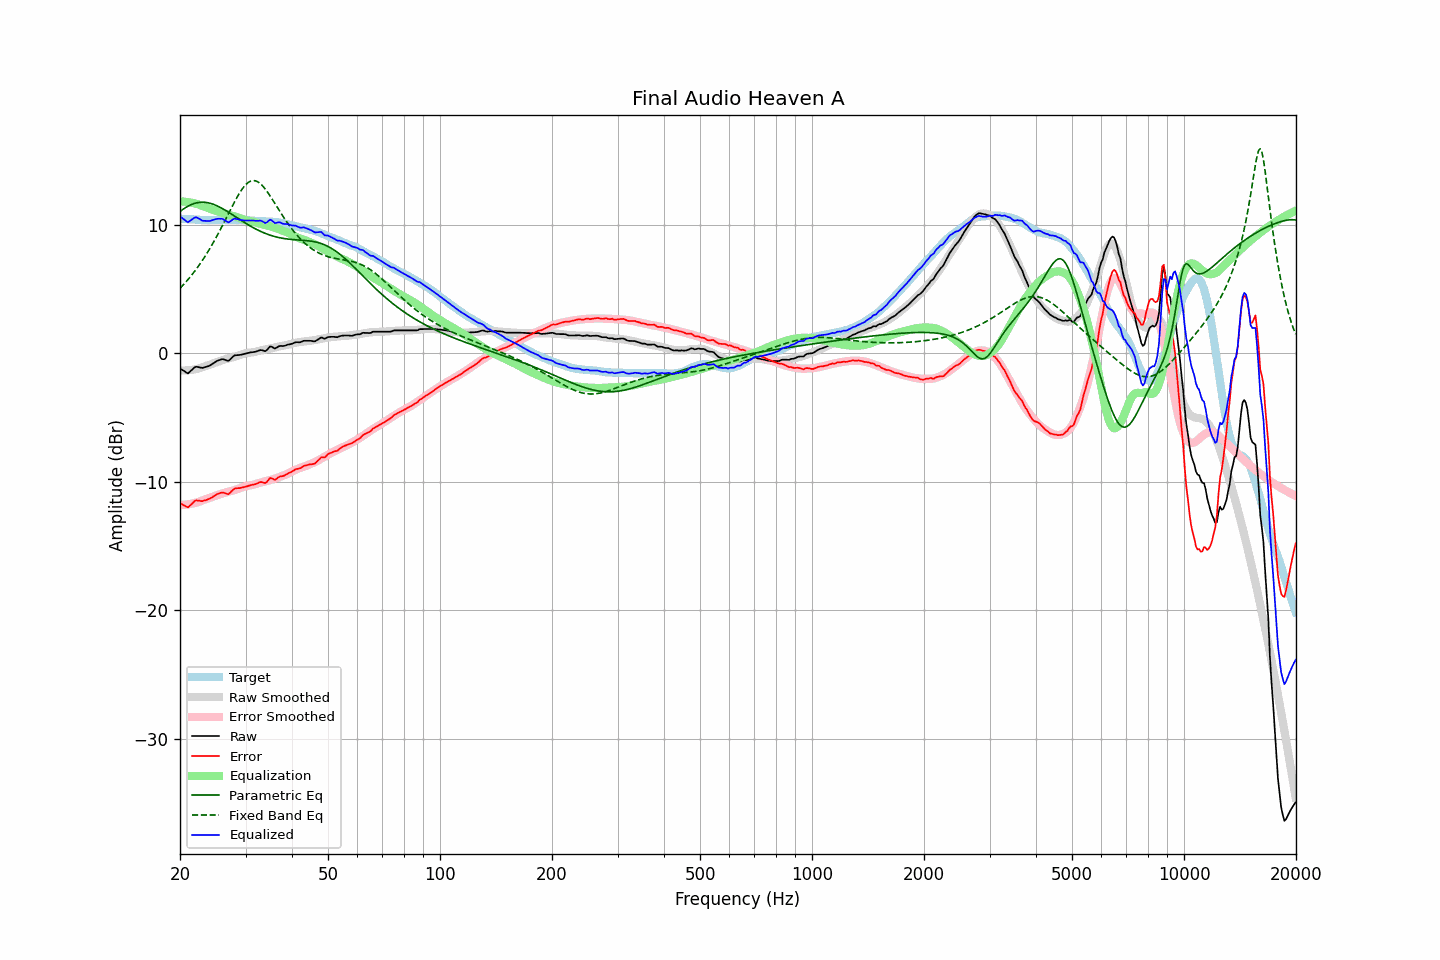

The table this chart was drawn from, first rows:
frequency, raw, error, smoothed, error_smoothed, equalization, parametric_eq, fixed_band_eq, equalized_raw, equalized_smoothed, target
20.00, -1.18, -11.66, -1.35, -11.83, 11.83, 11.03, 5.05, 10.64, 10.48, 10.48
20.20, -1.26, -11.73, -1.35, -11.82, 11.82, 11.12, 5.18, 10.56, 10.47, 10.47
20.40, -1.35, -11.80, -1.35, -11.81, 11.81, 11.21, 5.31, 10.46, 10.46, 10.46
20.61, -1.42, -11.88, -1.35, -11.80, 11.80, 11.30, 5.45, 10.37, 10.45, 10.46
20.81, -1.52, -11.95, -1.34, -11.78, 11.78, 11.38, 5.59, 10.27, 10.44, 10.43
21.02, -1.57, -12.01, -1.33, -11.76, 11.76, 11.45, 5.74, 10.19, 10.43, 10.43
21.23, -1.45, -11.88, -1.32, -11.74, 11.74, 11.51, 5.89, 10.29, 10.43, 10.42
21.44, -1.34, -11.78, -1.30, -11.72, 11.72, 11.57, 6.04, 10.38, 10.42, 10.43
21.66, -1.23, -11.65, -1.28, -11.70, 11.70, 11.62, 6.20, 10.47, 10.41, 10.42
21.87, -1.11, -11.52, -1.26, -11.67, 11.67, 11.66, 6.36, 10.55, 10.40, 10.41
22.09, -1.05, -11.45, -1.24, -11.64, 11.64, 11.70, 6.53, 10.58, 10.40, 10.40
22.31, -1.07, -11.47, -1.21, -11.60, 11.60, 11.72, 6.70, 10.53, 10.39, 10.40
22.54, -1.09, -11.48, -1.17, -11.56, 11.56, 11.74, 6.87, 10.46, 10.39, 10.39
22.76, -1.12, -11.51, -1.13, -11.51, 11.51, 11.75, 7.05, 10.38, 10.38, 10.39
22.99, -1.14, -11.52, -1.08, -11.46, 11.46, 11.76, 7.24, 10.31, 10.38, 10.37
23.22, -1.10, -11.47, -1.03, -11.41, 11.41, 11.75, 7.43, 10.31, 10.38, 10.36
23.45, -1.07, -11.45, -0.99, -11.36, 11.36, 11.74, 7.63, 10.29, 10.37, 10.37
23.69, -1.04, -11.40, -0.96, -11.32, 11.32, 11.72, 7.83, 10.29, 10.37, 10.36
23.92, -0.99, -11.35, -0.91, -11.28, 11.28, 11.70, 8.03, 10.29, 10.37, 10.36
24.16, -0.92, -11.29, -0.87, -11.23, 11.23, 11.66, 8.24, 10.31, 10.37, 10.37
24.40, -0.84, -11.22, -0.82, -11.19, 11.19, 11.63, 8.46, 10.35, 10.37, 10.38
24.65, -0.76, -11.13, -0.78, -11.15, 11.15, 11.58, 8.68, 10.39, 10.37, 10.37
24.89, -0.67, -11.05, -0.74, -11.11, 11.11, 11.53, 8.90, 10.43, 10.37, 10.37
25.14, -0.60, -10.98, -0.69, -11.06, 11.06, 11.48, 9.13, 10.46, 10.37, 10.37
25.39, -0.55, -10.92, -0.65, -11.02, 11.02, 11.42, 9.36, 10.47, 10.37, 10.37
25.65, -0.51, -10.88, -0.60, -10.98, 10.98, 11.36, 9.60, 10.46, 10.38, 10.37
25.91, -0.47, -10.84, -0.56, -10.94, 10.94, 11.29, 9.84, 10.47, 10.38, 10.38
26.16, -0.48, -10.86, -0.52, -10.89, 10.89, 11.22, 10.09, 10.42, 10.38, 10.38
26.43, -0.51, -10.90, -0.48, -10.86, 10.86, 11.14, 10.33, 10.34, 10.38, 10.38
26.69, -0.56, -10.94, -0.44, -10.82, 10.82, 11.07, 10.58, 10.26, 10.38, 10.38
26.96, -0.60, -10.98, -0.41, -10.79, 10.79, 10.99, 10.83, 10.18, 10.38, 10.38
27.23, -0.52, -10.89, -0.38, -10.75, 10.75, 10.91, 11.08, 10.24, 10.38, 10.37
27.50, -0.39, -10.76, -0.35, -10.72, 10.72, 10.83, 11.32, 10.34, 10.38, 10.37
27.77, -0.26, -10.64, -0.32, -10.69, 10.69, 10.75, 11.56, 10.43, 10.38, 10.38
28.05, -0.16, -10.54, -0.28, -10.65, 10.65, 10.67, 11.80, 10.49, 10.38, 10.38
28.33, -0.15, -10.52, -0.24, -10.61, 10.61, 10.59, 12.03, 10.46, 10.37, 10.36
28.62, -0.14, -10.51, -0.20, -10.57, 10.57, 10.51, 12.25, 10.42, 10.37, 10.36
28.90, -0.13, -10.50, -0.16, -10.52, 10.52, 10.42, 12.46, 10.39, 10.37, 10.37
29.19, -0.11, -10.48, -0.11, -10.48, 10.48, 10.34, 12.66, 10.36, 10.37, 10.37
29.48, -0.08, -10.45, -0.07, -10.43, 10.43, 10.26, 12.84, 10.35, 10.36, 10.36
29.78, -0.05, -10.41, -0.03, -10.39, 10.39, 10.18, 13.00, 10.33, 10.36, 10.36
30.08, -0.03, -10.39, 0.00, -10.35, 10.35, 10.11, 13.14, 10.32, 10.35, 10.37
30.38, 0.00, -10.35, 0.03, -10.32, 10.32, 10.03, 13.25, 10.32, 10.34, 10.35
30.68, 0.04, -10.30, 0.04, -10.29, 10.29, 9.96, 13.34, 10.33, 10.34, 10.34
30.99, 0.06, -10.27, 0.05, -10.28, 10.28, 9.88, 13.40, 10.34, 10.33, 10.33
31.30, 0.08, -10.25, 0.06, -10.26, 10.26, 9.81, 13.43, 10.33, 10.32, 10.32
31.61, 0.10, -10.22, 0.09, -10.23, 10.23, 9.74, 13.44, 10.32, 10.32, 10.32
31.93, 0.12, -10.19, 0.12, -10.19, 10.19, 9.68, 13.42, 10.31, 10.31, 10.30
32.24, 0.16, -10.14, 0.15, -10.15, 10.15, 9.61, 13.37, 10.30, 10.30, 10.30
32.57, 0.20, -10.08, 0.18, -10.11, 10.11, 9.55, 13.29, 10.32, 10.29, 10.28
32.89, 0.25, -10.03, 0.21, -10.08, 10.08, 9.49, 13.20, 10.32, 10.29, 10.28
33.22, 0.24, -10.04, 0.23, -10.05, 10.05, 9.43, 13.08, 10.28, 10.28, 10.27
33.55, 0.19, -10.07, 0.26, -10.01, 10.01, 9.38, 12.94, 10.21, 10.27, 10.27
33.89, 0.16, -10.12, 0.29, -9.98, 9.98, 9.33, 12.79, 10.14, 10.27, 10.27
34.23, 0.23, -10.02, 0.32, -9.95, 9.95, 9.28, 12.62, 10.18, 10.26, 10.26
34.57, 0.39, -9.86, 0.34, -9.91, 9.91, 9.23, 12.44, 10.30, 10.25, 10.25
34.92, 0.52, -9.72, 0.37, -9.88, 9.88, 9.19, 12.25, 10.40, 10.25, 10.24
35.27, 0.51, -9.74, 0.40, -9.84, 9.84, 9.15, 12.06, 10.35, 10.24, 10.25
35.62, 0.44, -9.79, 0.42, -9.80, 9.80, 9.11, 11.86, 10.24, 10.23, 10.23
35.97, 0.37, -9.86, 0.45, -9.77, 9.77, 9.08, 11.66, 10.13, 10.21, 10.22
... 635 more rows
